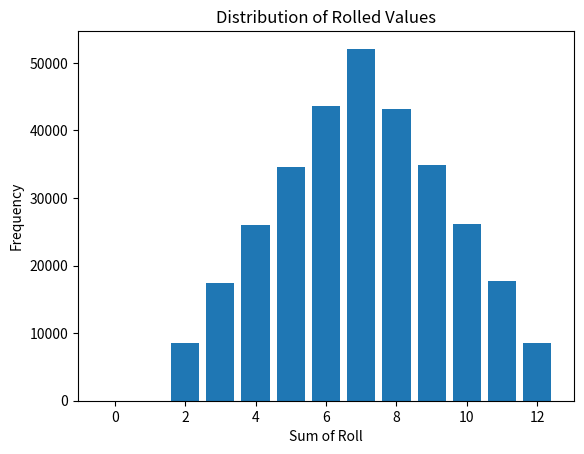

Write Python code to recreate this figure.
"""Example of stochastic simulation!"""
#from lessons.ls23_simulation import 

from typing import List
from random import randint
from matplotlib import pyplot

TRIALS: int = 312903
MAX_ROLL: int = 12


def main() -> None:
    """Entry point of the simulation."""
    # Simulate N Trials
    results: List[int] = simulate(TRIALS)
    # Count the coutcomes of the trials
    counts: List[int] = count(results)
    # Plot the distribution
    plot(counts)


def simulate(n: int) -> List[int]:
    """Roll a pair of die n times and return a list of summed rolls."""
    rolls: List[int] = []
    # Loop N times and for each iteration:
    for _ in range(0, n):
        # 1. roll a pair of die
        roll: int = randint(1,6) + randint(1,6)
        # 2. keep track of the results
        rolls.append(roll)
    return rolls


def count(results: List[int]) -> List[int]:
    # Establish an empty list for keeping
    #  tallies on each possible result.
    counts: List[int] = []
    for i in range (0, MAX_ROLL + 1):
        counts.append(0)

    # Iterate through each result and 
    #  include its outcome in the tallied
    #  counts.
    for result in results:
        counts[result] = counts[result] + 1

    return counts


def plot(counts: List[int]) -> None:
    """Plot the results of our simulated experiment in a histogram."""
    pyplot.title("Distribution of Rolled Values")
    pyplot.xlabel("Sum of Roll")
    pyplot.ylabel("Frequency")
    xaxis_values: range = range(0, MAX_ROLL + 1)
    pyplot.bar(xaxis_values, counts)
    pyplot.show()


if __name__ == "__main__":
    main()